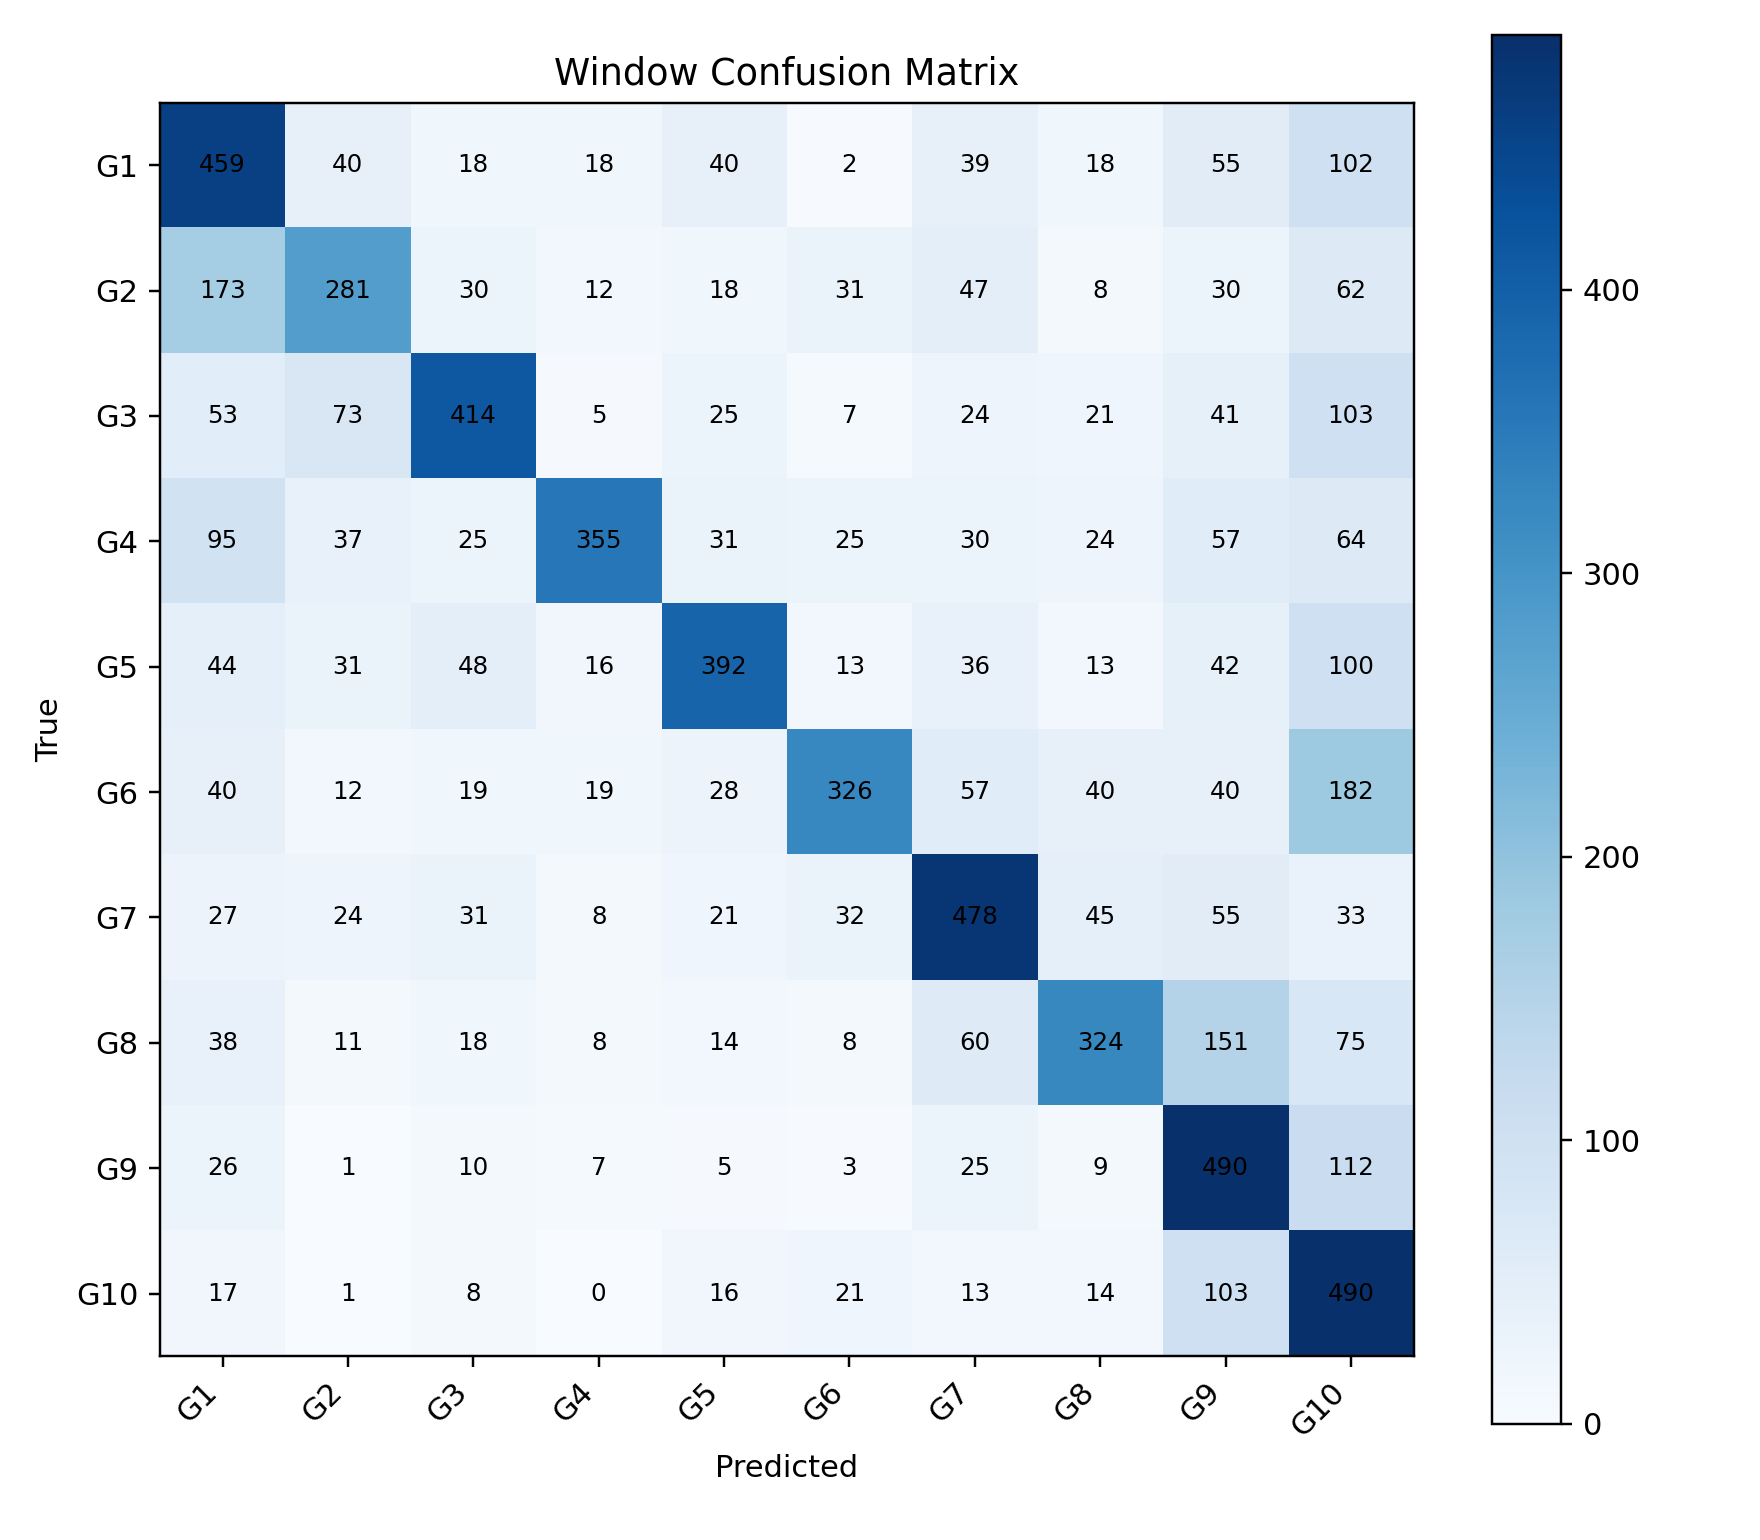

The table this chart was drawn from, first rows:
, G1, G2, G3, G4, G5, G6, G7, G8, G9, G10
G1, 459, 40, 18, 18, 40, 2, 39, 18, 55, 102
G2, 173, 281, 30, 12, 18, 31, 47, 8, 30, 62
G3, 53, 73, 414, 5, 25, 7, 24, 21, 41, 103
G4, 95, 37, 25, 355, 31, 25, 30, 24, 57, 64
G5, 44, 31, 48, 16, 392, 13, 36, 13, 42, 100
G6, 40, 12, 19, 19, 28, 326, 57, 40, 40, 182
G7, 27, 24, 31, 8, 21, 32, 478, 45, 55, 33
G8, 38, 11, 18, 8, 14, 8, 60, 324, 151, 75
G9, 26, 1, 10, 7, 5, 3, 25, 9, 490, 112
G10, 17, 1, 8, 0, 16, 21, 13, 14, 103, 490
